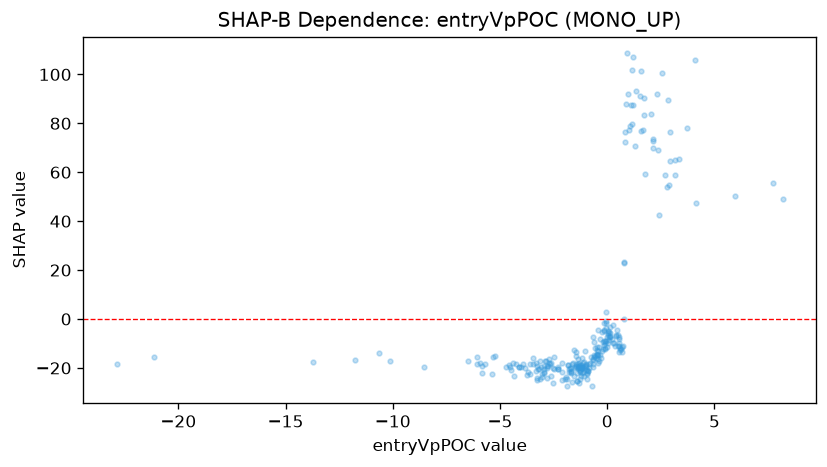

Data behind this chart, as committed beside it:
feature_value, shap_value
0.8241, 76.35
0.425, -7.122
-3.155, -17.1
-1.425, -25.25
-0.7892, -17.97
-2.855, -16.98
-6.084, -18.36
-1.269, -21.06
0.09076, -7.212
-4.556, -19.46
0.01974, -6.677
-1.192, -22.25
-2.299, -20.49
-3.054, -23.73
-0.1037, -8.937
-1.635, -25.65
-3.296, -24.2
-3.14, -24.39
-0.7039, -27.54
-3.166, -20.27
-0.283, -16.09
-3.724, -23.03
-2.638, -23.47
0.04017, -4.711
-1.172, -19.64
0.5923, -11.85
-1.694, -21.12
-1.858, -27.45
-4.491, -20.96
-0.8298, -18.32
-3.611, -22.52
-2.903, -17.27
-1.162, -20.05
-1.01, -18.34
-0.07959, -8.902
-2.806, -19.4
-1.079, -17.48
-1.243, -19.45
-1.323, -18.13
-1.274, -19.96
-5.912, -17.87
-1.835, -18.78
-0.4099, -16.28
-0.393, -17.05
-1.273, -20.99
-1.114, -21.6
0.03459, -9.98
-1.66, -18.24
-5.838, -19.05
-0.9146, -21.19
-0.9848, -20.72
-3.679, -21.7
0.3536, -11.22
-0.4509, -17.96
-2.534, -26.21
-1.894, -24.55
-1.823, -18.83
-0.3549, -7.995
-0.5071, -15.91
-1.229, -19.73
... 210 more rows
